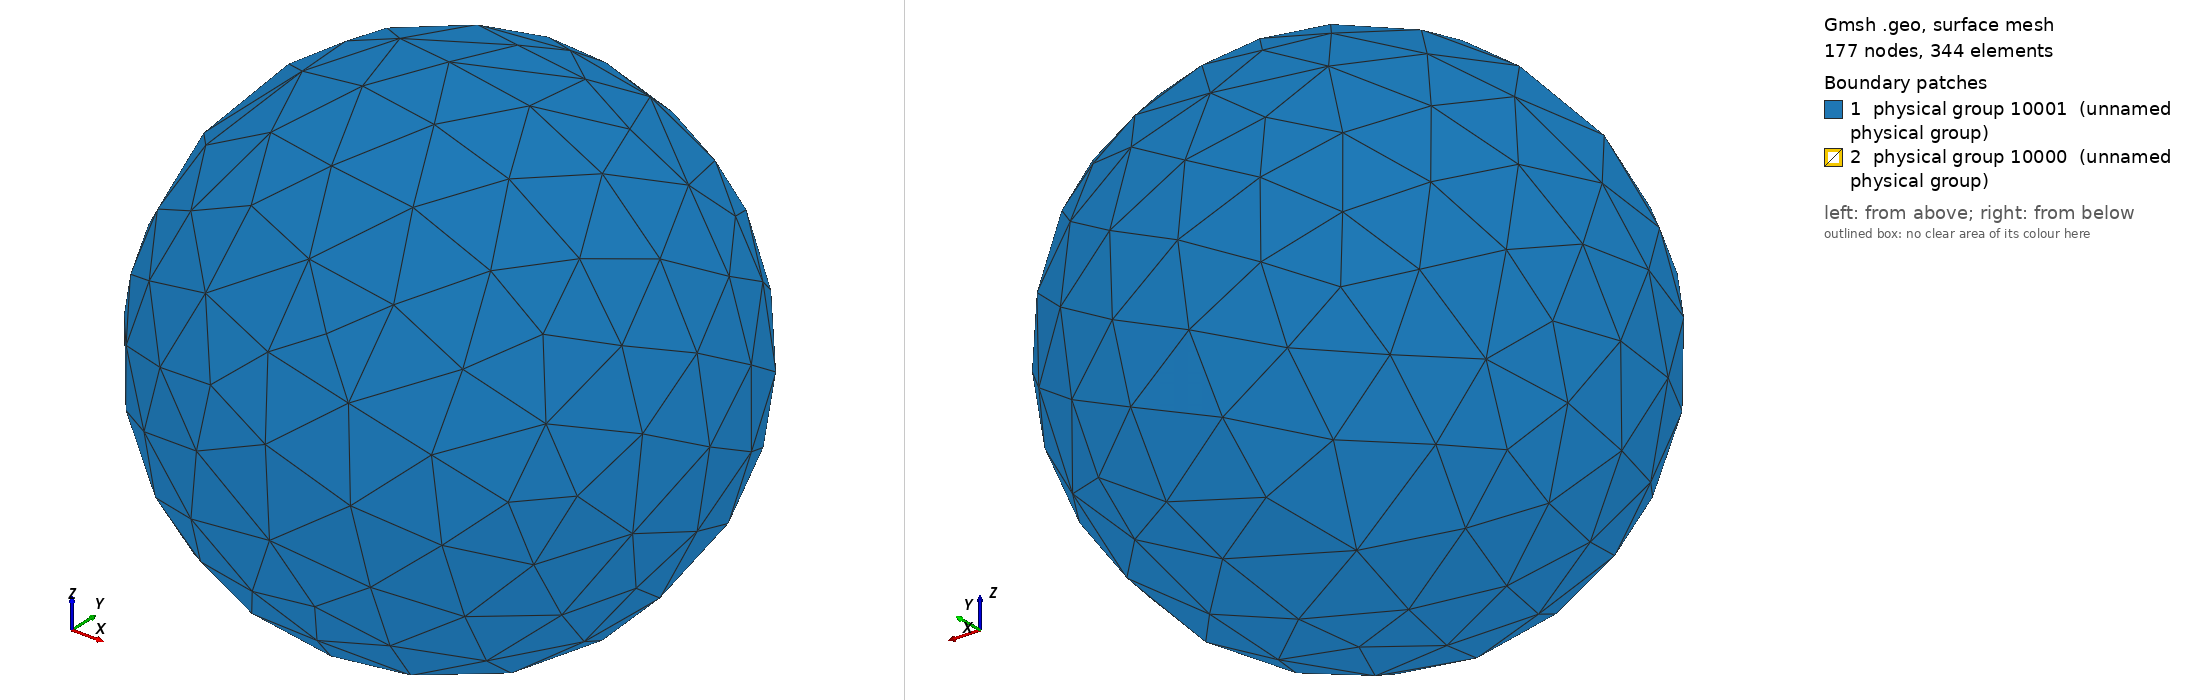

Gmsh geometry script, surface-meshed: 177 nodes, 344 surface elements. Boundary patches (legend numbers): 1 physical group 10001 (unnamed physical group), 2 physical group 10000 (unnamed physical group). Left view from above one corner, right view from below the opposite corner. Legend entries are the model's physical surfaces. The drawing asked Gmsh for element sizes between 1% and 20% of the model's largest extent; the script's own settings can give other sizes.

=== shell.geo (drawn) ===
// Command line Parameters
If(!Exists(p))
  p = 1;
EndIf

SetFactory("OpenCASCADE");

// Settings
res = 100; // Mesh resolution
Mesh.CharacteristicLengthMax = 1.0 * 2^(-p);
Mesh.MshFileVersion = 2.0;

// Define Parameters for the Spherical Surfaces
R1 = 0.5; // Inner radius
R2 = 2.0; // Outer radius

// Define Points at the center
Point(1) = {0, 0, 0, res};

// Define spherical surfaces
Sphere(1001) = {0, 0, 0, R1};  // Inner sphere
Sphere(1002) = {0, 0, 0, R2};  // Outer sphere


// Boolean operation to create the spherical shell
BooleanDifference(1234) = { Volume{1002}; Delete; }{ Volume{1001}; Delete; };
Physical Volume(10002) = {1234};

// Define Physical Surfaces
// Attention: BooleanDifference changes id's of the surfaces! check in GUI!
Physical Surface(10000) = {2};  // inner
Physical Surface(10001) = {1};  // outer
